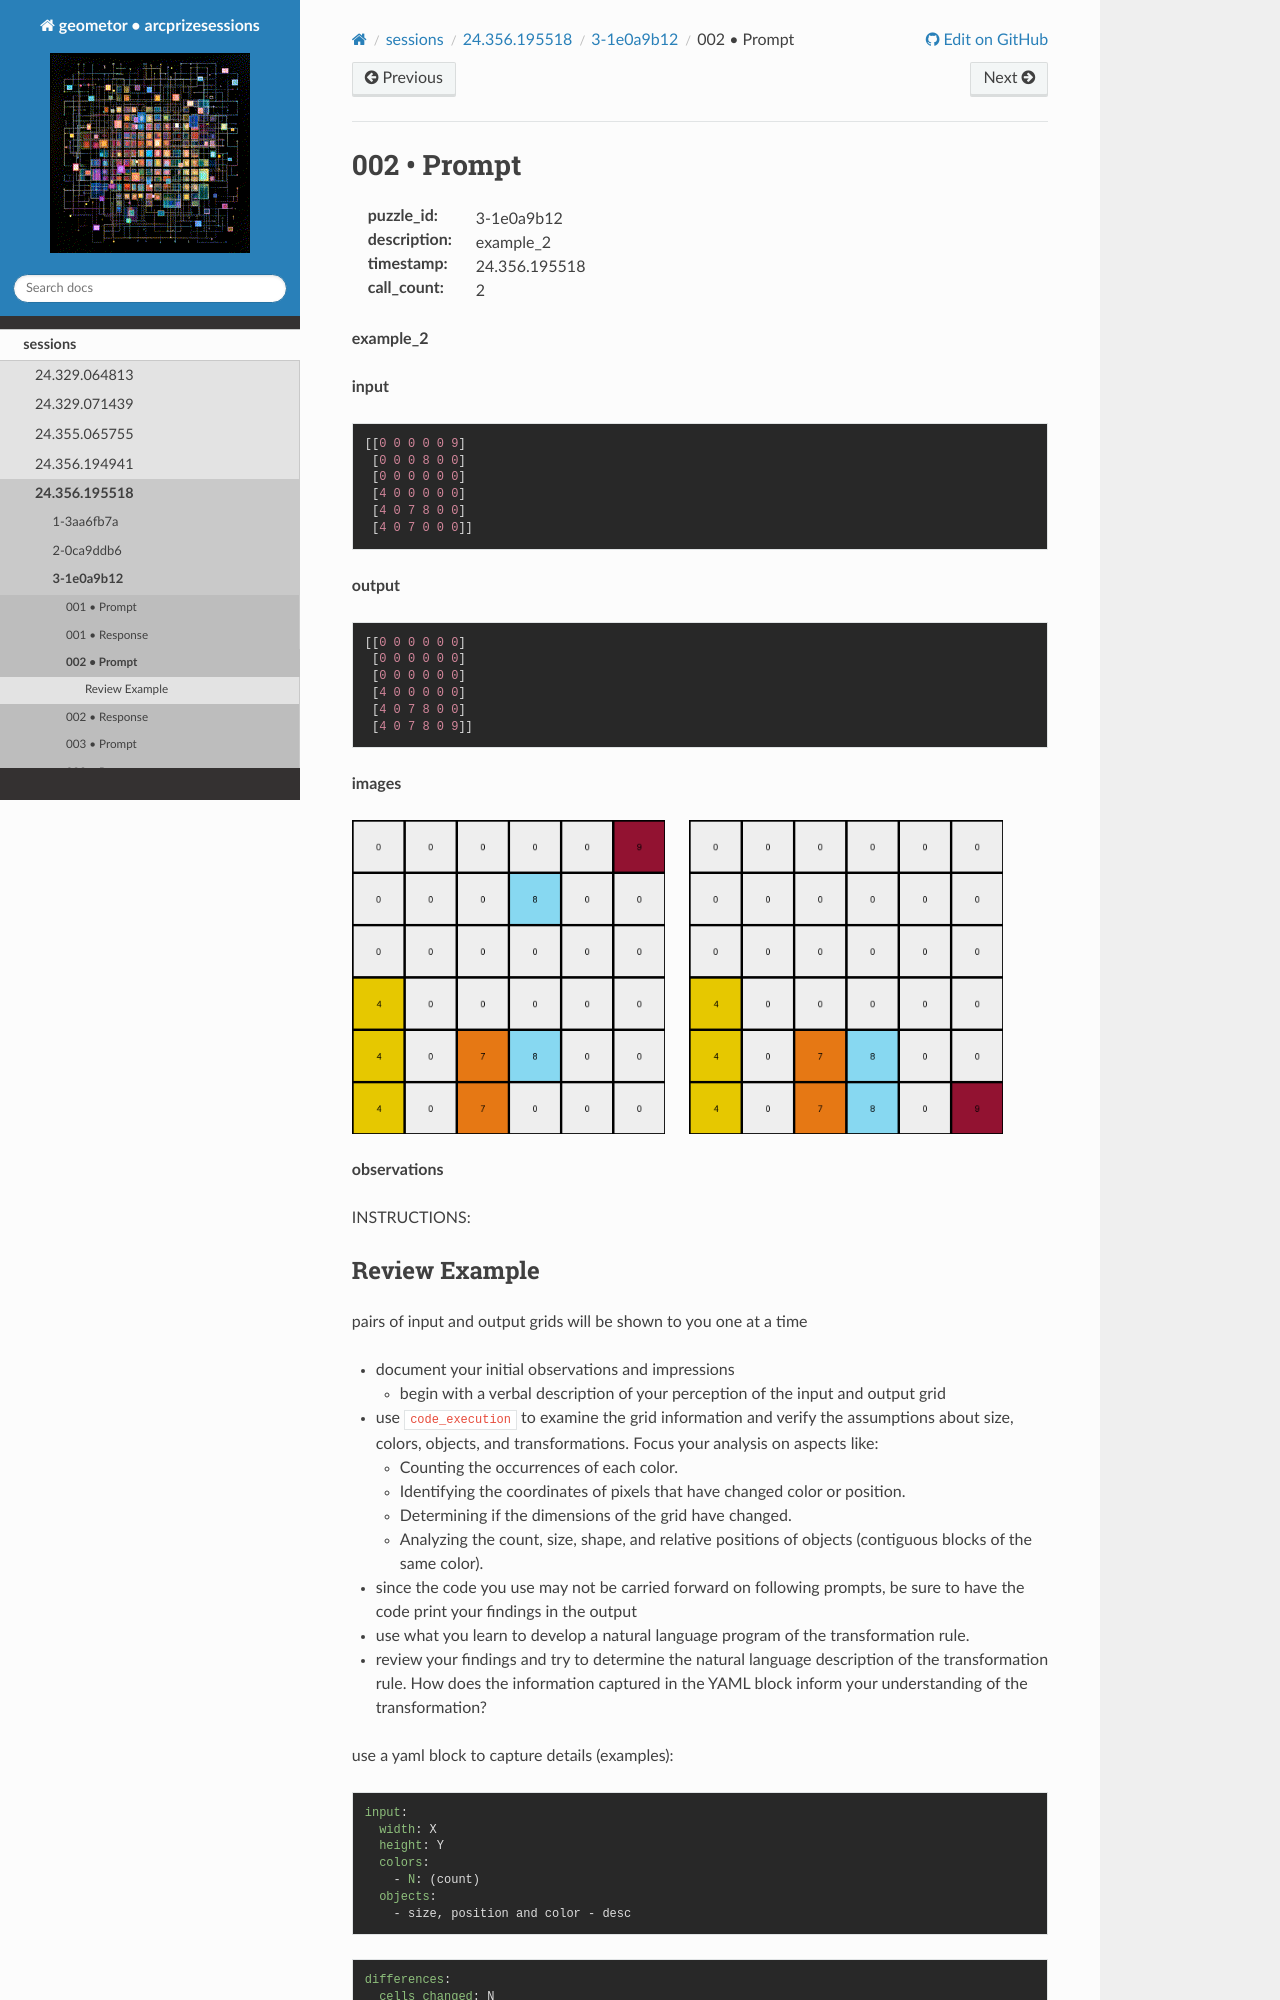

repository: geometor/arcprizesessions · page: sessions/24.356.195518/3-1e0a9b12/002-prompt/index.html · generator: sphinx

002 • Prompt
============

:puzzle_id: 3-1e0a9b12
:description: example_2
:timestamp: 24.356.195518
:call_count: 2






**example_2**

**input**

.. code-block::

   [[0 0 0 0 0 9]
    [0 0 0 8 0 0]
    [0 0 0 0 0 0]
    [4 0 0 0 0 0]
    [4 0 7 8 0 0]
    [4 0 7 0 0 0]]

**output**

.. code-block::

   [[0 0 0 0 0 0]
    [0 0 0 0 0 0]
    [0 0 0 0 0 0]
    [4 0 0 0 0 0]
    [4 0 7 8 0 0]
    [4 0 7 8 0 9]]

**images**





.. image:: _images/001-example_2_input.png
   :align: left
   :width: 45%




.. image:: _images/001-example_2_output.png
   :align: left
   :width: 45%





**observations**






INSTRUCTIONS:
